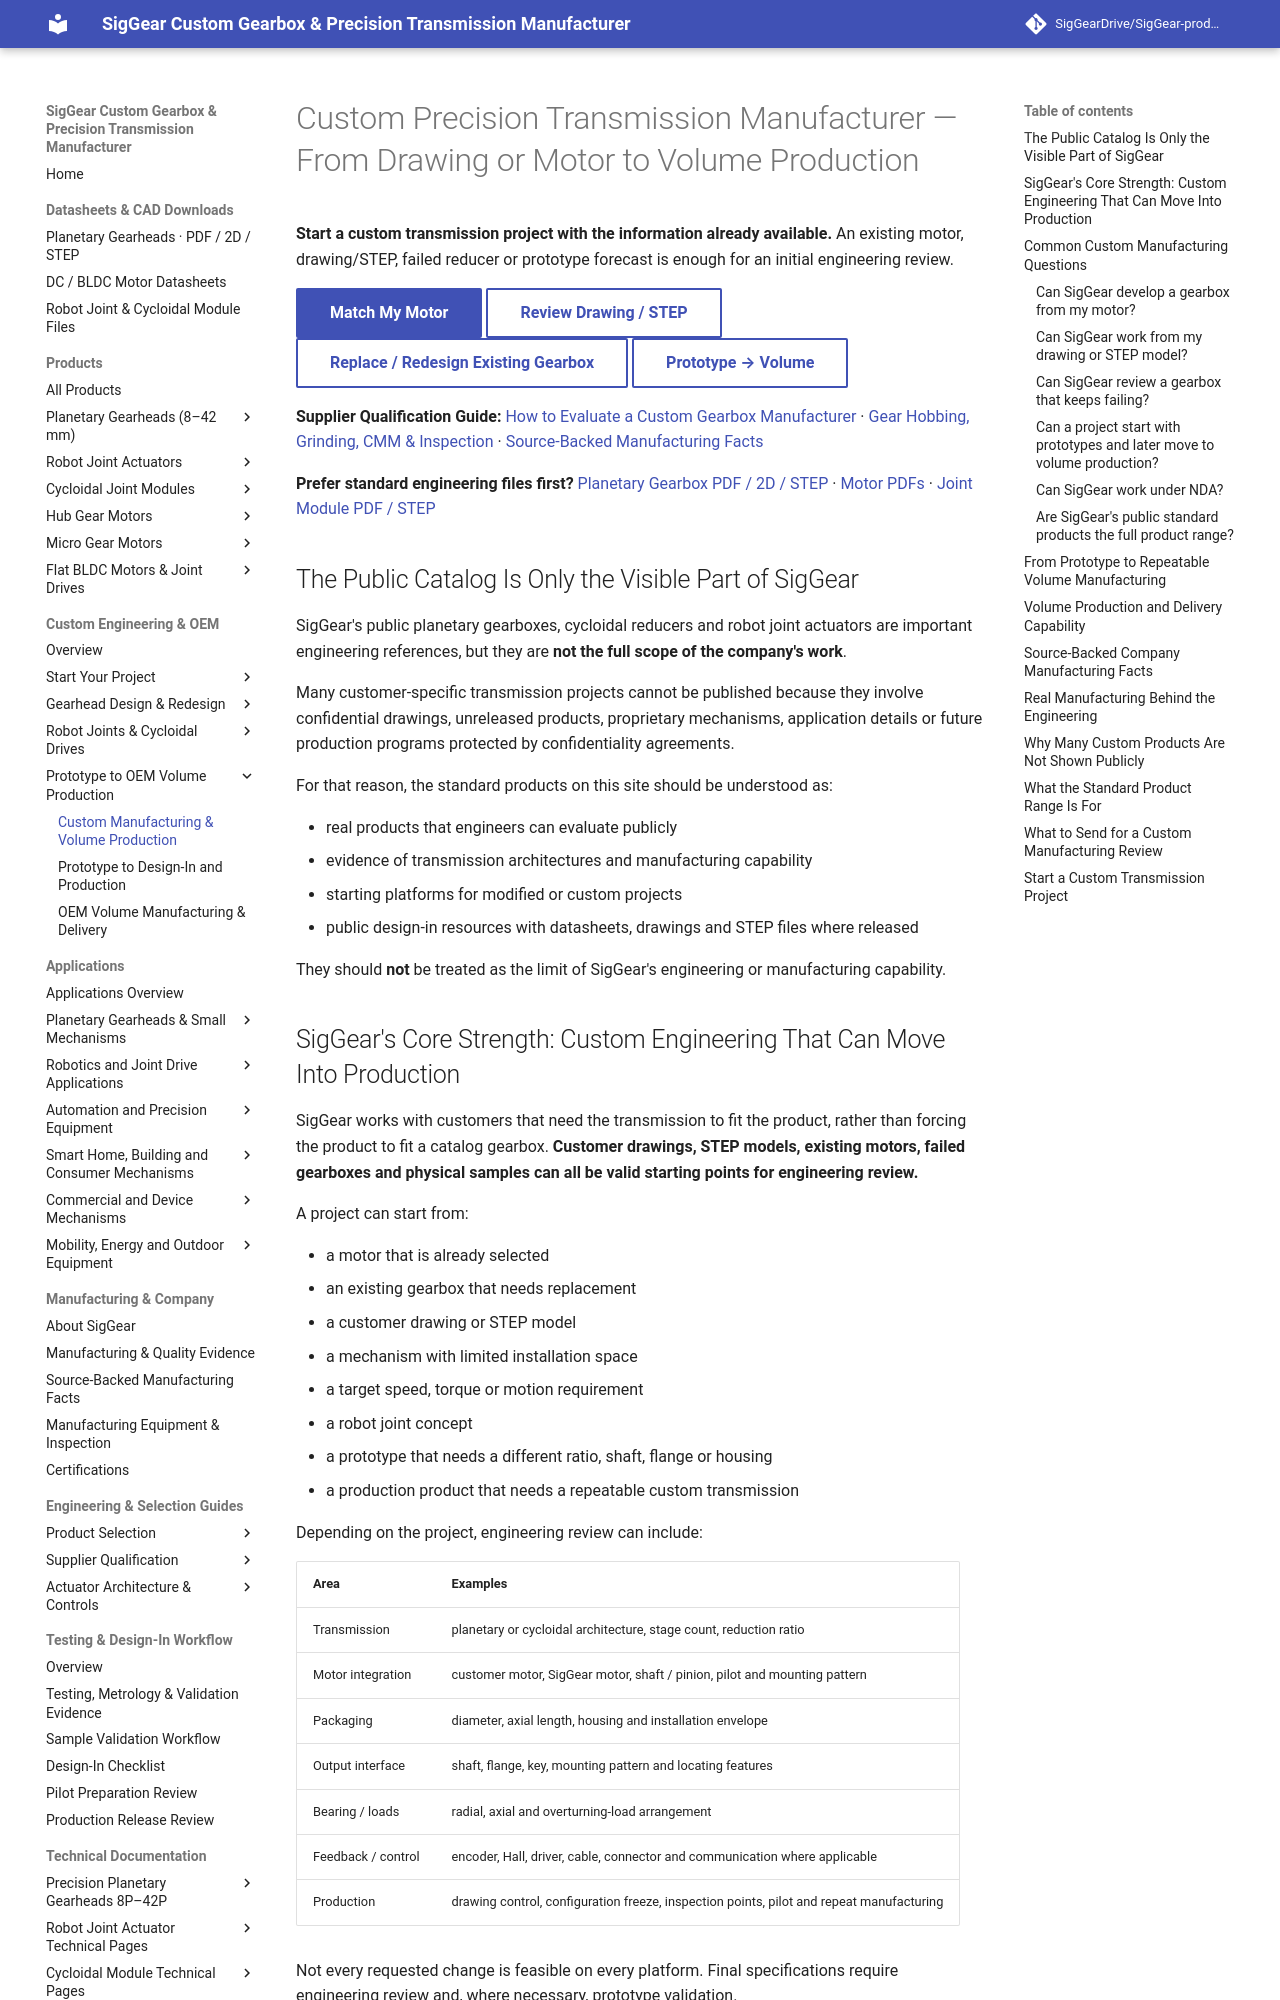

repository: SigGearDrive/SigGear-product-docs · page: custom-engineering/custom-transmission-manufacturing/index.html · generator: mkdocs

---
title: Custom Gearbox & Precision Transmission Manufacturer | OEM Volume Production | SigGear
description: SigGear is a custom precision transmission manufacturer for OEM projects that start from a motor, drawing, failed gearbox or new mechanism. Supports prototype development, design freeze, repeatable volume manufacturing and production delivery.
---

# Custom Precision Transmission Manufacturer — From Drawing or Motor to Volume Production


**Start a custom transmission project with the information already available.** An existing motor, drawing/STEP, failed reducer or prototype forecast is enough for an initial engineering review.

[**Match My Motor**](mailto:luffy@siggear.com?subject=SigGear%20Engineering%20Inquiry%20-%20Existing%20Motor){ .md-button .md-button--primary }
[**Review Drawing / STEP**](mailto:luffy@siggear.com?subject=SigGear%20Engineering%20Inquiry%20-%20Drawing%20or%20STEP){ .md-button }
[**Replace / Redesign Existing Gearbox**](mailto:luffy@siggear.com?subject=SigGear%20Engineering%20Inquiry%20-%20Replacement%20Gearhead){ .md-button }
[**Prototype → Volume**](mailto:luffy@siggear.com?subject=SigGear%20Engineering%20Inquiry%20-%20Prototype%20to%20Production){ .md-button }

**Supplier Qualification Guide:** [How to Evaluate a Custom Gearbox Manufacturer](../selection-guides/custom-gearbox-manufacturer-supplier-qualification.md) · [Gear Hobbing, Grinding, CMM & Inspection](../company/manufacturing-equipment-inspection-capability.md) · [Source-Backed Manufacturing Facts](../company/source-backed-manufacturing-facts.md)

**Prefer standard engineering files first?** [Planetary Gearbox PDF / 2D / STEP](../engineering-resources/planetary-gearboxes/public-cad-release-v1.md) · [Motor PDFs](../engineering-resources/motors/index.md) · [Joint Module PDF / STEP](../engineering-resources/robot-joint-actuators/quick-downloads.md)


## The Public Catalog Is Only the Visible Part of SigGear

SigGear's public planetary gearboxes, cycloidal reducers and robot joint actuators are important engineering references, but they are **not the full scope of the company's work**.

Many customer-specific transmission projects cannot be published because they involve confidential drawings, unreleased products, proprietary mechanisms, application details or future production programs protected by confidentiality agreements.

For that reason, the standard products on this site should be understood as:

- real products that engineers can evaluate publicly
- evidence of transmission architectures and manufacturing capability
- starting platforms for modified or custom projects
- public design-in resources with datasheets, drawings and STEP files where released

They should **not** be treated as the limit of SigGear's engineering or manufacturing capability.
